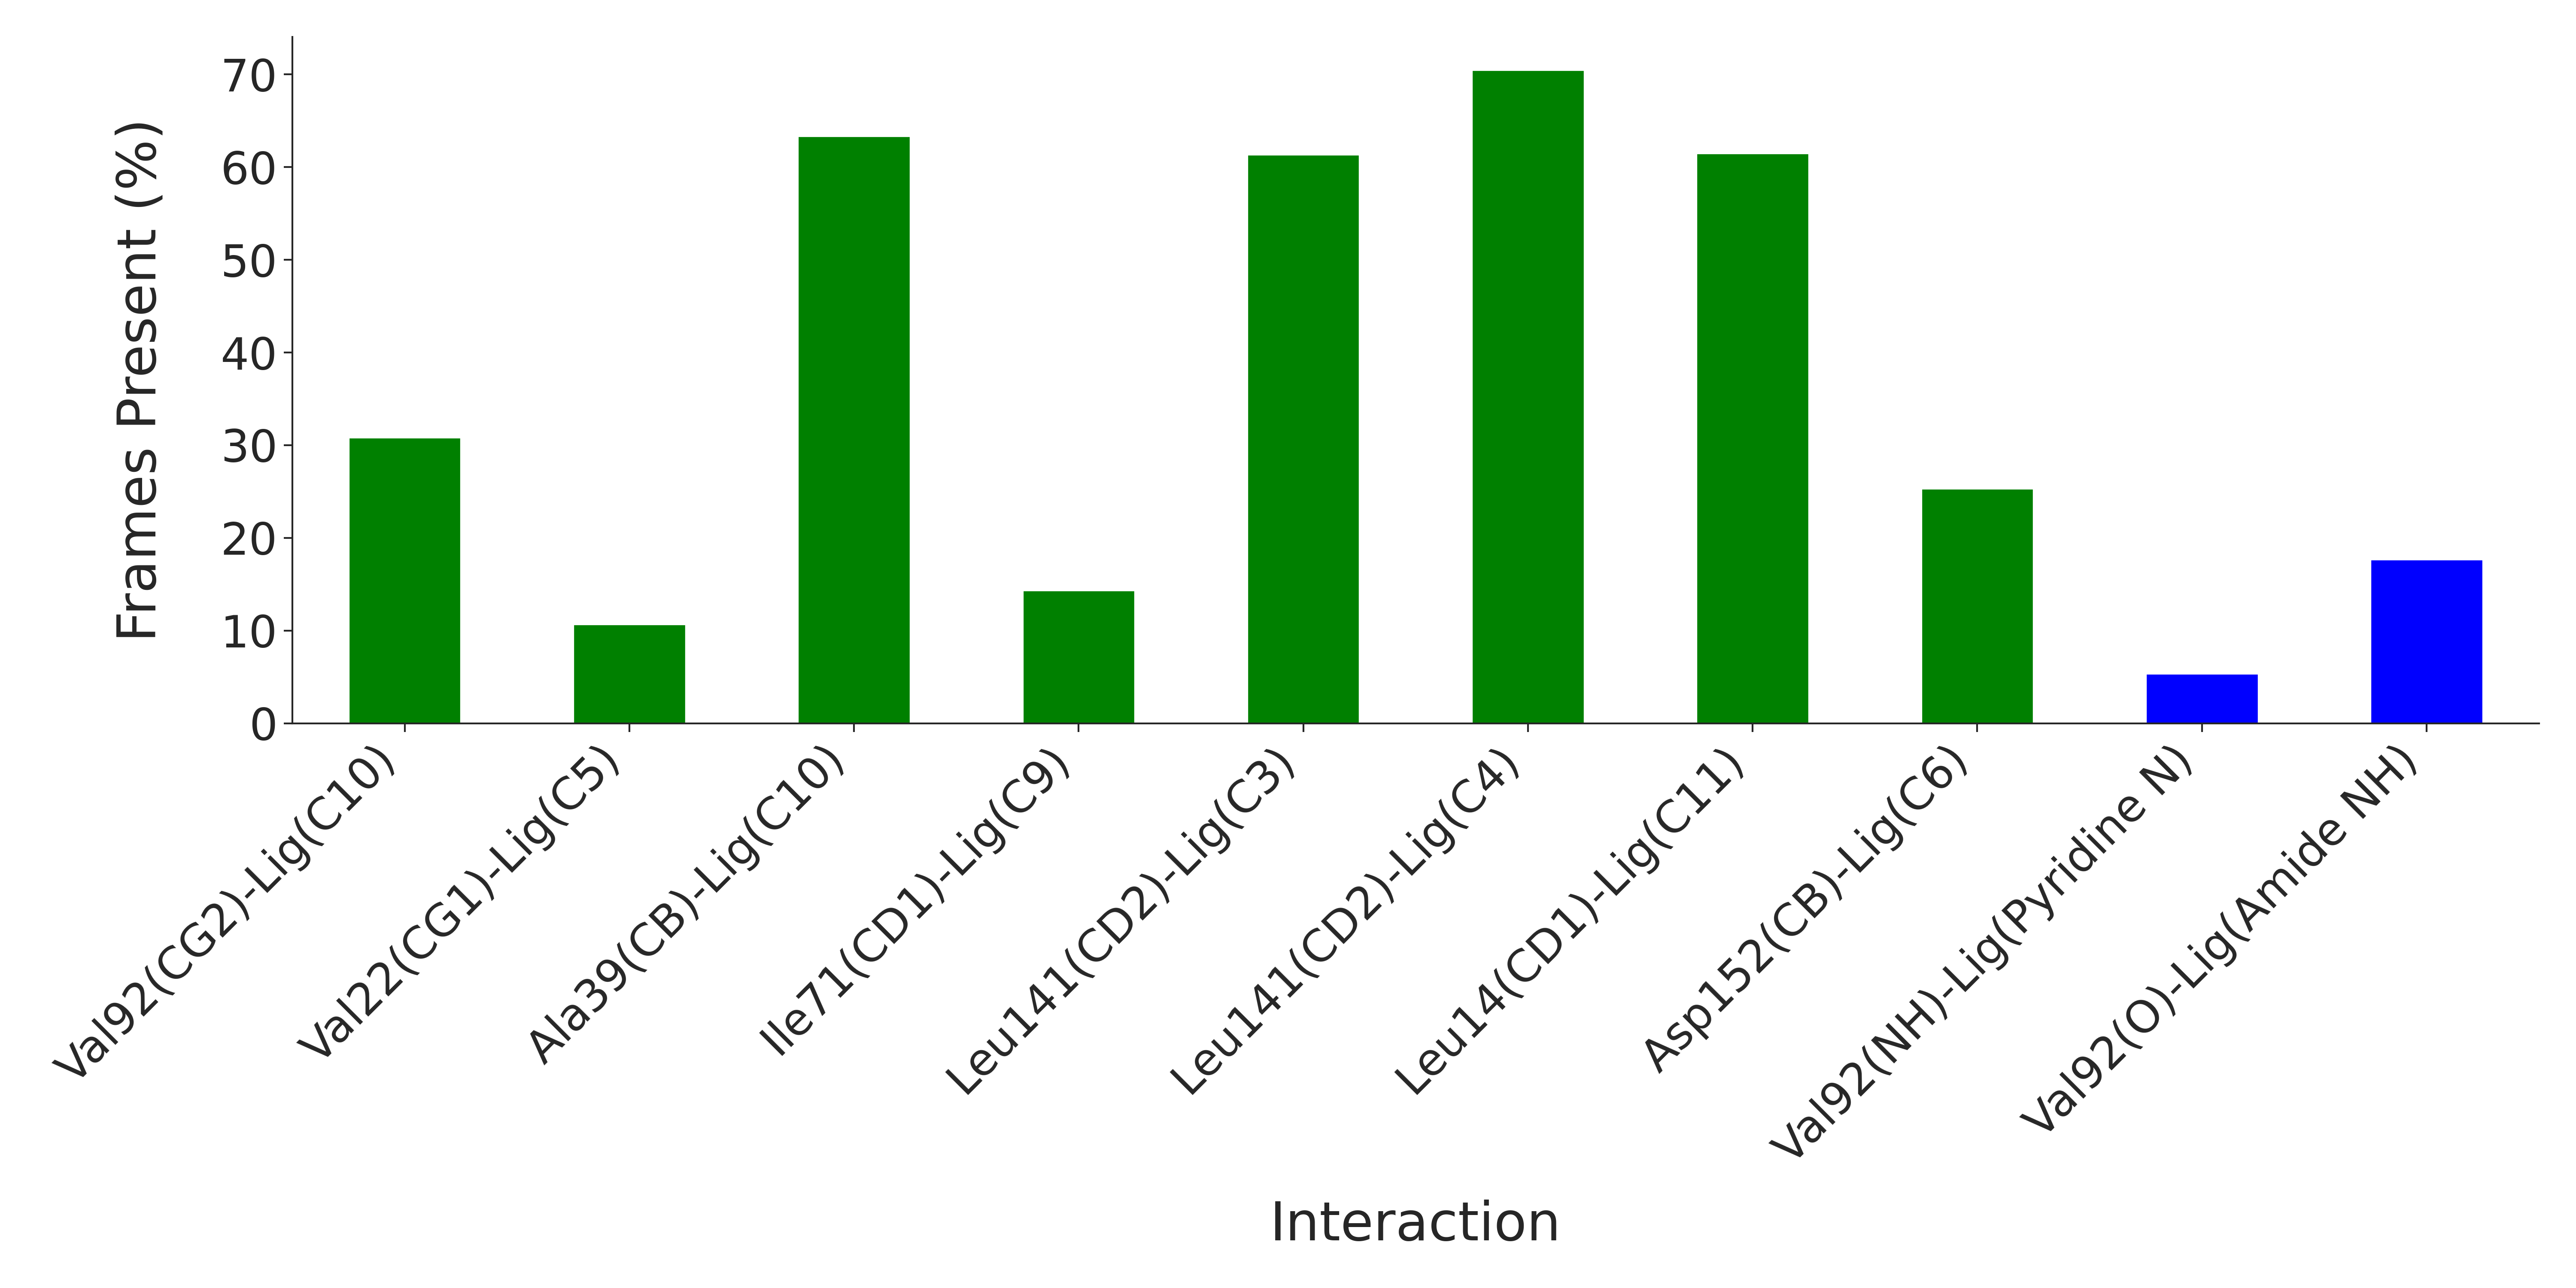

The table this chart was drawn from, first rows:
Interaction, Frames Present (%)
Val92(CG2)-Lig(C10), 30.83
Val22(CG1)-Lig(C5), 10.67
Ala39(CB)-Lig(C10), 63.33
Ile71(CD1)-Lig(C9), 14.33
Leu141(CD2)-Lig(C3), 61.33
Leu141(CD2)-Lig(C4), 70.5
Leu14(CD1)-Lig(C11), 61.5
Asp152(CB)-Lig(C6), 25.33
Val92(NH)-Lig(Pyridine N), 5.333
Val92(O)-Lig(Amide NH), 17.67
